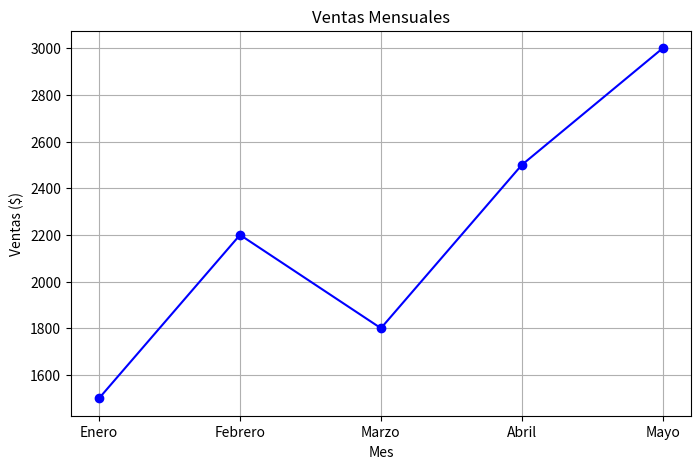

Here is the Python script that generated this plot:
import pandas as pd
import matplotlib.pyplot as plt

# 1. Creamos un conjunto de datos sencillo
data = {
    'Mes': ['Enero', 'Febrero', 'Marzo', 'Abril', 'Mayo'],
    'Ventas': [1500, 2200, 1800, 2500, 3000]
}

# 2. Convertimos los datos en un DataFrame de Pandas
df = pd.DataFrame(data)

# 3. Creamos el gráfico con Matplotlib
plt.figure(figsize=(8, 5))
plt.plot(df['Mes'], df['Ventas'], marker='o', linestyle='-', color='b')

# 4. Personalizamos el gráfico
plt.title('Ventas Mensuales')
plt.xlabel('Mes')
plt.ylabel('Ventas ($)')
plt.grid(True)

# 5. Mostramos el gráfico
plt.show()
